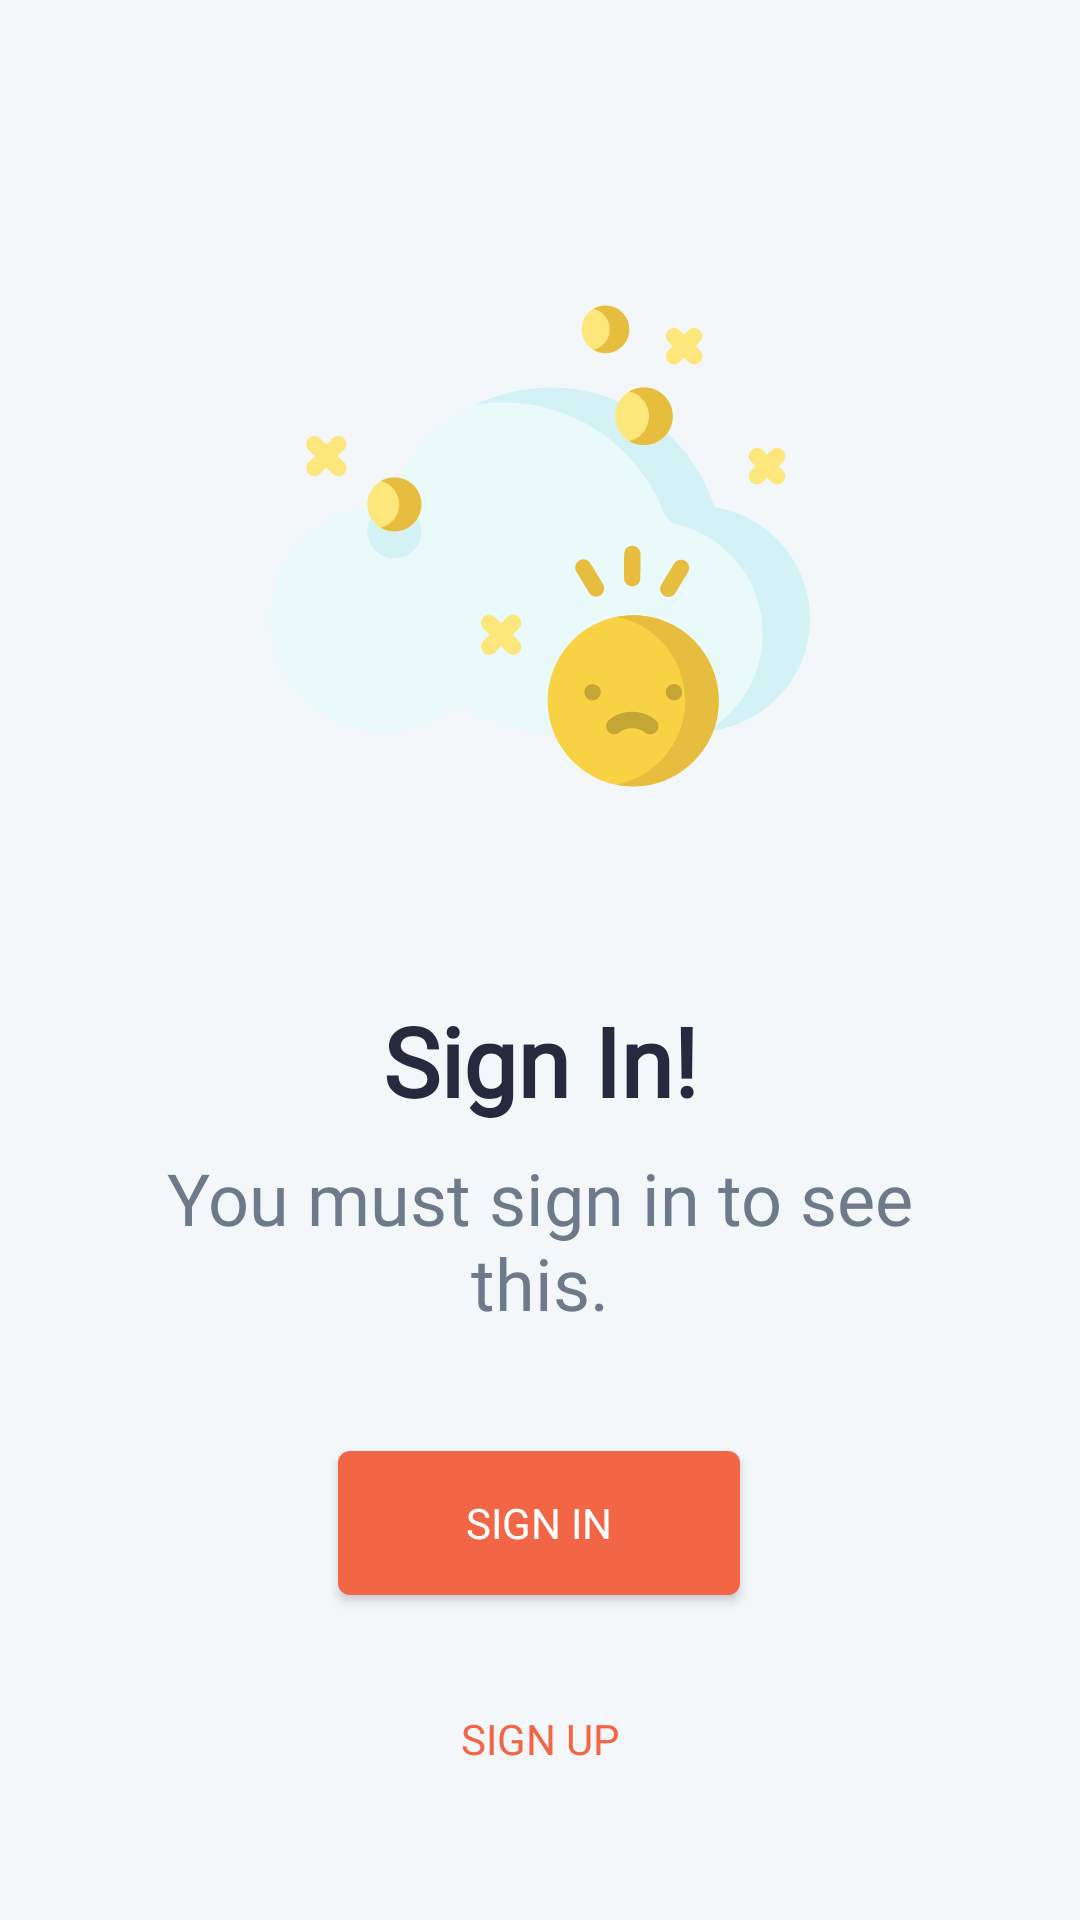

This screen was rendered from an Android layout file. Write that file and the resources it references.
<!-- AndroidManifest.xml: application theme Theme.Main -->
<!-- res/layout/layout_must_sign_in.xml -->
<?xml version="1.0" encoding="utf-8"?>
<androidx.constraintlayout.widget.ConstraintLayout xmlns:android="http://schemas.android.com/apk/res/android"
    xmlns:app="http://schemas.android.com/apk/res-auto"
    xmlns:tools="http://schemas.android.com/tools"
    android:layout_width="match_parent"
    android:layout_height="match_parent"
    android:background="@color/colorBackground"
    tools:context=".ui.activities."
    tools:ignore="ContentDescription">

    <ImageView
        android:id="@+id/img_Header"
        android:layout_width="@dimen/img_splash_screen_width_180"
        android:layout_height="@dimen/img_splash_screen_height_180"
        android:layout_marginTop="92dp"
        app:layout_constraintEnd_toEndOf="parent"
        app:layout_constraintStart_toStartOf="parent"
        app:layout_constraintTop_toTopOf="parent"
        app:srcCompat="@drawable/ic_cloud_filled" />

    <TextView
        android:id="@+id/txt_Header_1"
        android:layout_width="0dp"
        android:layout_height="wrap_content"
        android:layout_marginStart="32dp"
        android:layout_marginTop="60dp"
        android:layout_marginEnd="32dp"
        android:fontFamily="@font/core_sans_cr_55_medium"
        android:text="@string/txt_must_sign_in"
        android:textAlignment="center"
        android:textColor="@color/colorText"
        android:textSize="@dimen/txt_font_size_header_32"
        android:textStyle="bold"
        app:layout_constraintEnd_toEndOf="parent"
        app:layout_constraintStart_toStartOf="parent"
        app:layout_constraintTop_toBottomOf="@+id/img_Header" />

    <TextView
        android:id="@+id/txt_Header_2"
        android:layout_width="0dp"
        android:layout_height="wrap_content"
        android:layout_marginStart="32dp"
        android:layout_marginTop="8dp"
        android:layout_marginEnd="32dp"
        android:fontFamily="@font/core_sans_cr_45_regular"
        android:text="@string/txt_must_sign_in_2"
        android:textAlignment="center"
        android:textColor="@color/colorText2"
        android:textSize="@dimen/txt_font_size_header_24"
        app:layout_constraintEnd_toEndOf="parent"
        app:layout_constraintHorizontal_bias="0.0"
        app:layout_constraintStart_toStartOf="parent"
        app:layout_constraintTop_toBottomOf="@+id/txt_Header_1" />

    <com.google.android.material.button.MaterialButton
        android:id="@+id/btn_Sign_In"
        style="@style/Widget.AppCompat.Button"
        android:layout_width="@dimen/btn_width_small_134"
        android:layout_height="wrap_content"
        android:layout_marginTop="40dp"
        android:background="@drawable/ripple_btn_primary_color_selector"
        android:fontFamily="@font/core_sans_cr_55_medium"
        android:text="@string/button_sign_in"
        android:textColor="@color/colorWhite"
        android:textSize="@dimen/btn_font_size_small_14"
        app:backgroundTint="@null"
        app:layout_constraintEnd_toEndOf="parent"
        app:layout_constraintHorizontal_bias="0.498"
        app:layout_constraintStart_toStartOf="parent"
        app:layout_constraintTop_toBottomOf="@+id/txt_Header_2" />

    <TextView
        android:id="@+id/txtView_Sign_Up"
        style="@style/Widget.AppCompat.Button"
        android:layout_width="@dimen/btn_width_small_134"
        android:layout_height="wrap_content"
        android:layout_marginTop="24dp"
        android:background="@android:color/transparent"
        android:fontFamily="@font/core_sans_cr_55_medium"
        android:text="@string/button_sign_up"
        android:textColor="@color/colorPrimary"
        android:textSize="@dimen/btn_font_size_small_14"
        app:layout_constraintEnd_toEndOf="parent"
        app:layout_constraintStart_toStartOf="parent"
        app:layout_constraintTop_toBottomOf="@+id/btn_Sign_In" />

</androidx.constraintlayout.widget.ConstraintLayout>
<!-- resources referenced by this layout -->
<resources>
  <color name="colorBackground">@color/colorWhiteLight</color>
  <color name="colorPrimary">#f36645</color>
  <color name="colorText">@color/colorSecondary</color>
  <color name="colorText2">@color/colorSecondary2</color>
  <color name="colorWhite">#FFFFFF</color>
  <dimen name="btn_font_size_small_14">14sp</dimen>
  <dimen name="btn_width_small_134">134dp</dimen>
  <dimen name="img_splash_screen_height_180">180dp</dimen>
  <dimen name="img_splash_screen_width_180">180dp</dimen>
  <dimen name="txt_font_size_header_24">24sp</dimen>
  <dimen name="txt_font_size_header_32">32sp</dimen>
  <!-- drawable ripple_btn_primary_color_selector (drawable) -->
  <?xml version="1.0" encoding="utf-8"?>
  <ripple
      xmlns:android="http://schemas.android.com/apk/res/android"
      android:color="@color/colorPrimaryLightLowOpacity">
  
      <item>
          <selector>
              <item android:state_selected="true">
                  <shape android:shape="rectangle">
                      <solid android:color="@color/colorPrimaryLightLowOpacity"/>
                      <corners android:radius="4dp" />
                  </shape>
              </item>
  
              <item android:state_activated="true">
                  <shape android:shape="rectangle">
                      <solid android:color="@color/colorPrimaryLightLowOpacity"/>
                      <corners android:radius="4dp" />
                  </shape>
              </item>
  
              <item>
                  <shape android:shape="rectangle">
                      <solid android:color="@color/colorPrimary"/>
                      <corners android:radius="4dp" />
                  </shape>
              </item>
          </selector>
      </item>
  </ripple>
  <string name="button_sign_in">Sign In</string>
  <string name="button_sign_up">Sign Up</string>
  <string name="txt_must_sign_in">Sign In!</string>
  <string name="txt_must_sign_in_2">You must sign in to see this.</string>
  <style name="Theme.Main" parent="Theme.MaterialComponents.DayNight.DarkActionBar">
          
          <item name="colorPrimary">@color/colorPrimary</item>
          <item name="colorPrimaryVariant">@color/colorPrimaryLight</item>
          <item name="colorOnPrimary">@color/colorWhiteLight</item>
          
          <item name="colorSecondary">@color/colorPrimary</item>
          <item name="colorSecondaryVariant">@color/colorPrimaryLight</item>
          <item name="colorOnSecondary">@color/colorBlack</item>
          
          <item name="android:statusBarColor">@color/colorStatusBar</item>
  
          <item name="colorError">@color/colorSnackBarErrorBg</item>
          <item name="snackbarStyle">@style/Widget.MyApp.Snackbar</item>
  
          <item name="windowSplashScreenBackground">@color/colorPrimary</item>
          <item name="windowSplashScreenAnimatedIcon">@drawable/svg_alert</item>
      </style>
  <color name="colorWhiteLight">#F4F7FA</color>
  <color name="colorSecondary">#272A3F</color>
  <color name="colorSecondary2">#6E7989</color>
  <color name="colorPrimaryLightLowOpacity">#EBFBEF</color>
  <color name="colorPrimaryLight">#ff8348</color>
  <color name="colorBlack">#1D2021</color>
  <color name="colorStatusBar">@color/colorPrimary</color>
  <color name="colorSnackBarErrorBg">#F34949</color>
  <style name="Widget.MyApp.Snackbar" parent="@style/Widget.MaterialComponents.Snackbar">
          
          <item name="android:layout_margin">0dp</item>
          
          <item name="android:padding">0dp</item>
      </style>
</resources>
